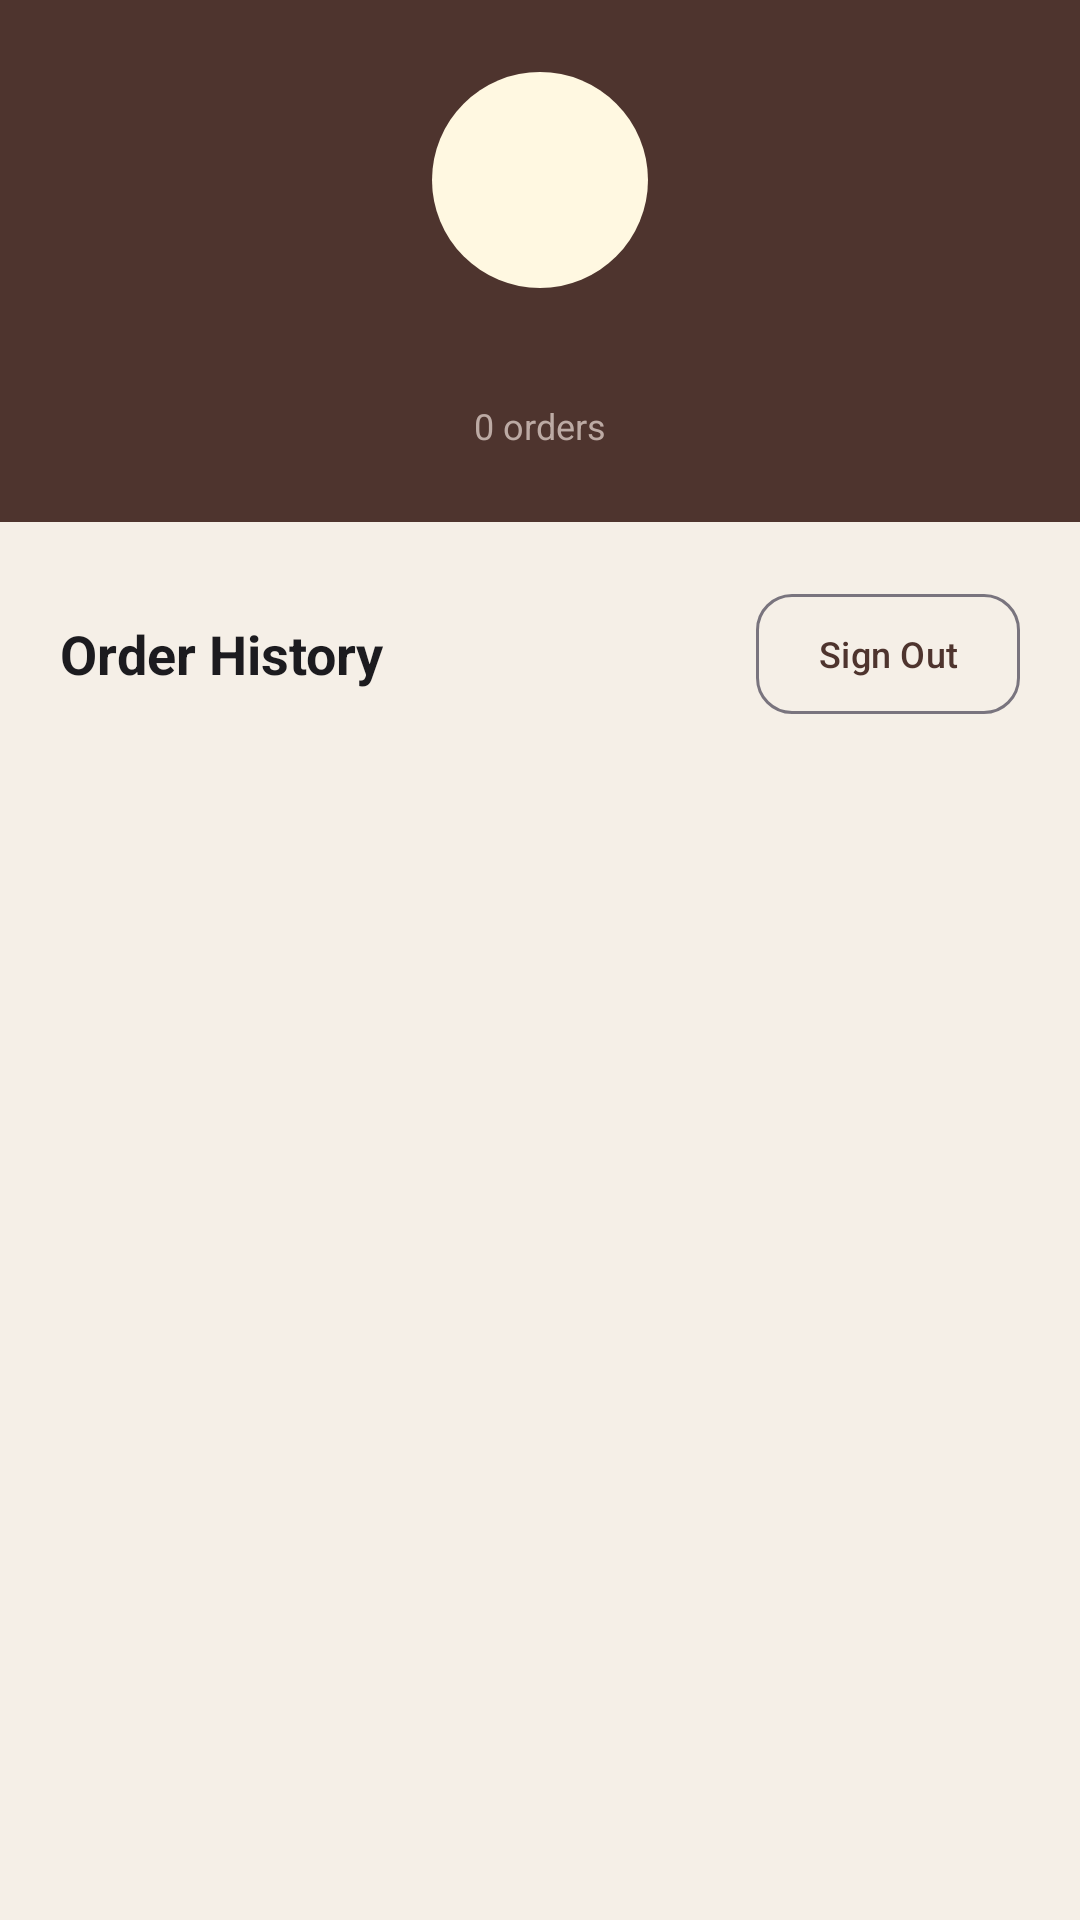

Write the Android layout XML for this screen, with the resource values it uses.
<!-- AndroidManifest.xml: application theme Theme.Projectyear -->
<!-- res/layout/fragment_profile.xml -->
<?xml version="1.0" encoding="utf-8"?>
<LinearLayout xmlns:android="http://schemas.android.com/apk/res/android"
    android:layout_width="match_parent"
    android:layout_height="match_parent"
    android:orientation="vertical"
    android:background="@color/md_background">

    
    <LinearLayout
        android:layout_width="match_parent"
        android:layout_height="wrap_content"
        android:orientation="vertical"
        android:background="@color/md_primary"
        android:padding="24dp"
        android:paddingTop="40dp"
        android:gravity="center">

        
        <FrameLayout
            android:layout_width="72dp"
            android:layout_height="72dp"
            android:layout_marginBottom="12dp">
            <TextView
                android:id="@+id/tv_avatar"
                android:layout_width="72dp"
                android:layout_height="72dp"
                android:background="@drawable/bg_avatar_circle"
                android:gravity="center"
                android:textSize="28sp"
                android:textStyle="bold"
                android:textColor="@color/md_primary"
                android:text=""/>
        </FrameLayout>

        <TextView
            android:id="@+id/tv_profile_email"
            android:layout_width="wrap_content"
            android:layout_height="wrap_content"
            android:text=""
            android:textSize="16sp"
            android:textColor="#FFFBF7"
            android:layout_marginBottom="4dp"/>

        <TextView
            android:id="@+id/tv_orders_count"
            android:layout_width="wrap_content"
            android:layout_height="wrap_content"
            android:text="0 orders"
            android:textSize="12sp"
            android:textColor="#BCAAA4"/>

    </LinearLayout>

    
    <LinearLayout
        android:layout_width="match_parent"
        android:layout_height="wrap_content"
        android:orientation="horizontal"
        android:padding="20dp"
        android:paddingBottom="8dp"
        android:gravity="center_vertical">

        <TextView
            android:layout_width="0dp"
            android:layout_height="wrap_content"
            android:layout_weight="1"
            android:text="@string/lbl_order_history"
            android:textSize="18sp"
            android:textStyle="bold"
            android:textColor="@color/md_on_surface"/>

        <com.google.android.material.button.MaterialButton
            android:id="@+id/btn_logout"
            style="@style/Widget.Cafe.Button.Outlined"
            android:layout_width="wrap_content"
            android:layout_height="wrap_content"
            android:text="@string/btn_logout"
            android:textSize="12sp"
            android:paddingStart="12dp"
            android:paddingEnd="12dp"/>

    </LinearLayout>

    
    <ProgressBar
        android:id="@+id/progress_profile"
        android:layout_width="wrap_content"
        android:layout_height="wrap_content"
        android:layout_gravity="center_horizontal"
        android:layout_marginTop="16dp"
        android:visibility="gone"/>

    
    <LinearLayout
        android:id="@+id/ll_no_orders"
        android:layout_width="match_parent"
        android:layout_height="wrap_content"
        android:orientation="vertical"
        android:gravity="center"
        android:padding="32dp"
        android:visibility="gone">
        <TextView android:layout_width="wrap_content" android:layout_height="wrap_content"
            android:text="📋" android:textSize="48sp" android:layout_marginBottom="12dp"/>
        <TextView android:layout_width="wrap_content" android:layout_height="wrap_content"
            android:text="@string/no_orders_title"
            android:textSize="18sp" android:textStyle="bold"
            android:textColor="@color/md_on_surface" android:layout_marginBottom="4dp"/>
        <TextView android:layout_width="wrap_content" android:layout_height="wrap_content"
            android:text="@string/no_orders_subtitle"
            android:textSize="14sp" android:textColor="@color/md_on_surface_variant"
            android:gravity="center"/>
    </LinearLayout>

    
    <androidx.recyclerview.widget.RecyclerView
        android:id="@+id/rv_orders"
        android:layout_width="match_parent"
        android:layout_height="match_parent"
        android:clipToPadding="false"
        android:padding="12dp"/>

</LinearLayout>
<!-- resources referenced by this layout -->
<resources>
  <color name="md_background">#F5EFE7</color>
  <color name="md_on_surface">#1C1B1F</color>
  <color name="md_on_surface_variant">#4D4341</color>
  <color name="md_primary">#4E342E</color>
  <!-- drawable bg_avatar_circle (drawable) -->
  <?xml version="1.0" encoding="utf-8"?>
  <shape xmlns:android="http://schemas.android.com/apk/res/android"
      android:shape="oval">
      <solid android:color="#FFF8E1"/>
  </shape>
  <string name="btn_logout">Sign Out</string>
  <string name="lbl_order_history">Order History</string>
  <string name="no_orders_subtitle">Your completed orders will appear here</string>
  <string name="no_orders_title">No orders yet</string>
  <style name="Widget.Cafe.Button.Outlined" parent="Widget.Material3.Button.OutlinedButton">
          <item name="cornerRadius">12dp</item>
      </style>
  <style name="Theme.Projectyear" parent="Theme.Material3.DayNight.NoActionBar">
          
          <item name="colorPrimary">@color/md_primary</item>
          <item name="colorOnPrimary">@color/md_on_primary</item>
          <item name="colorPrimaryContainer">@color/md_primary_container</item>
          <item name="colorOnPrimaryContainer">@color/md_on_primary_container</item>
  
          
          <item name="colorSecondary">@color/md_secondary</item>
          <item name="colorOnSecondary">@color/md_on_secondary</item>
          <item name="colorSecondaryContainer">@color/md_secondary_container</item>
          <item name="colorOnSecondaryContainer">@color/md_on_secondary_container</item>
  
          
          <item name="colorTertiary">@color/md_tertiary</item>
          <item name="colorOnTertiary">@color/md_on_tertiary</item>
          <item name="colorTertiaryContainer">@color/md_tertiary_container</item>
          <item name="colorOnTertiaryContainer">@color/md_on_tertiary_container</item>
  
          
          <item name="colorError">@color/md_error</item>
          <item name="colorOnError">@color/md_on_error</item>
  
          
          <item name="colorSurface">@color/md_surface</item>
          <item name="colorOnSurface">@color/md_on_surface</item>
          <item name="colorSurfaceVariant">@color/md_surface_variant</item>
          <item name="colorOnSurfaceVariant">@color/md_on_surface_variant</item>
          <item name="android:colorBackground">@color/md_background</item>
          <item name="colorOnBackground">@color/md_on_background</item>
  
          
          <item name="android:textColorPrimary">@color/md_on_surface</item>
          <item name="android:textColorSecondary">@color/md_on_surface_variant</item>
      </style>
  <color name="md_on_primary">#FFFFFF</color>
  <color name="md_primary_container">#BCAAA4</color>
  <color name="md_on_primary_container">#1A0800</color>
  <color name="md_secondary">#FF8F00</color>
  <color name="md_on_secondary">#FFFFFF</color>
  <color name="md_secondary_container">#FFF8E1</color>
  <color name="md_on_secondary_container">#FF6F00</color>
  <color name="md_tertiary">#558B2F</color>
  <color name="md_on_tertiary">#FFFFFF</color>
  <color name="md_tertiary_container">#DCEDC8</color>
  <color name="md_on_tertiary_container">#1B5E20</color>
  <color name="md_error">#B00020</color>
  <color name="md_on_error">#FFFFFF</color>
  <color name="md_surface">#FFFBF7</color>
  <color name="md_surface_variant">#F3EBE6</color>
  <color name="md_on_background">#1C1B1F</color>
</resources>
